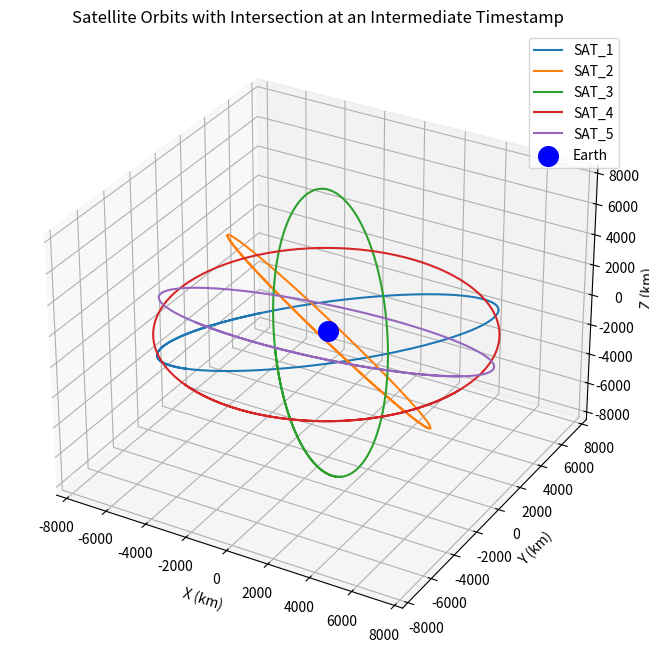

Source code (Python):
import numpy as np
import pandas as pd
import matplotlib.pyplot as plt
from datetime import datetime, timedelta, timezone
import random

# =============================================================================
# Basic Simulation Settings
# =============================================================================
mu = 398600.4418  # Earth's gravitational parameter in km^3/s^2
Re = 6378.0       # Earth's radius in km
duration = 8100   # Total duration in seconds (8100 sec = 270 intervals of 30 sec)
step = 30         # Time step in seconds
num_steps = duration // step  # 270 time steps
start_time = datetime.now(timezone.utc)
timestamps = [start_time + timedelta(seconds=i * step) for i in range(num_steps)]

# =============================================================================
# Function: Generate orbit from classical elements
# =============================================================================
def generate_orbit_from_elements(sat_id, a, e, inc, raan, argp, M0, timestamps):
    """
    Generate a time-series of ECI positions for one satellite given its orbital elements.
    a   : semimajor axis (km)
    e   : eccentricity
    inc : inclination (radians)
    raan: right ascension (radians)
    argp: argument of perigee (radians)
    M0  : initial mean anomaly (radians)
    """
    n = np.sqrt(mu / a**3)  # mean motion in rad/s
    data = []
    for t in timestamps:
        t_elapsed = (t - timestamps[0]).total_seconds()
        M = (M0 + n * t_elapsed) % (2*np.pi)
        # For nearly circular orbits, approximate true anomaly nu ~ M.
        # Otherwise, solve Kepler's equation (here we assume e is very small)
        nu = M
        r_val = a * (1 - e**2) / (1 + e * np.cos(nu))
        # Position in the perifocal frame
        r_pf = np.array([r_val * np.cos(nu), r_val * np.sin(nu), 0])
        # Rotation matrices with 3-1-3 rotation:
        R3_raan = np.array([
            [np.cos(raan), -np.sin(raan), 0],
            [np.sin(raan),  np.cos(raan), 0],
            [0, 0, 1]
        ])
        R1_inc = np.array([
            [1, 0, 0],
            [0, np.cos(inc), -np.sin(inc)],
            [0, np.sin(inc),  np.cos(inc)]
        ])
        R3_argp = np.array([
            [np.cos(argp), -np.sin(argp), 0],
            [np.sin(argp),  np.cos(argp), 0],
            [0, 0, 1]
        ])
        # Combined transformation matrix from perifocal to ECI
        Q = R3_raan.dot(R1_inc).dot(R3_argp)
        pos = Q.dot(r_pf)
        data.append({
            "timestamp": t,
            "sat_id": sat_id,
            "position_x": pos[0],
            "position_y": pos[1],
            "position_z": pos[2]
        })
    return data

# =============================================================================
# Generate orbits for SAT_1, SAT_2, SAT_3 as random circular LEOs
# =============================================================================
def random_circular(sat_id):
    altitude = random.uniform(200, 1200)  # altitude in km
    a = Re + altitude                   # semimajor axis in km
    e = 0.0                             # circular orbit
    inc = np.deg2rad(random.uniform(0, 90))
    raan = np.deg2rad(random.uniform(0, 360))
    argp = np.deg2rad(random.uniform(0, 360))
    M0 = np.deg2rad(random.uniform(0, 360))
    return generate_orbit_from_elements(sat_id, a, e, inc, raan, argp, M0, timestamps)

sat1_data = random_circular("SAT_1")
sat2_data = random_circular("SAT_2")
sat3_data = random_circular("SAT_3")

# =============================================================================
# Generate orbits for SAT_4 and SAT_5 with an intersection at an intermediate timestamp.
# We force both to have the same state at a chosen pivot time, without making the orbits coplanar.
# =============================================================================
# Choose common parameters for the shape:
altitude_45 = random.uniform(200, 1200)  # km altitude
a_common = Re + altitude_45
e_common = 0.01  # small eccentricity

# Choose a pivot index (not the first or last point)
pivot_idx = random.randint(1, num_steps - 2)
pivot_time = timestamps[pivot_idx]
delta_t = pivot_idx * step  # time offset in seconds from simulation start

# Compute the mean motion for the common orbit
n_common = np.sqrt(mu / a_common**3)

# To force an intersection at pivot time, choose M0 such that:
# M(pivot_time) = M0 + n_common*delta_t = 0 (mod 2π)
M0_intersection = (- n_common * delta_t) % (2*np.pi)

# For SAT_4, choose one set of orientation elements:
inc4 = 0.0    # equatorial
raan4 = 0.0
argp4 = 0.0
M04 = M0_intersection  # so that at pivot time the true anomaly is 0; position in perifocal frame is [r, 0, 0]
sat4_data = generate_orbit_from_elements("SAT_4", a_common, e_common, inc4, raan4, argp4, M04, timestamps)

# For SAT_5, choose a different set for a non-coplanar orbit:
inc5 = np.deg2rad(30)  # 30° inclination
raan5 = np.deg2rad(180)  # 180° RAAN
argp5 = np.deg2rad(180)  # 180° argument of perigee
M05 = M0_intersection  # same initial condition so they intersect at pivot time
sat5_data = generate_orbit_from_elements("SAT_5", a_common, e_common, inc5, raan5, argp5, M05, timestamps)

# =============================================================================
# Combine all satellite data into one DataFrame
# =============================================================================
all_data = sat1_data + sat2_data + sat3_data + sat4_data + sat5_data
df = pd.DataFrame(all_data)

# =============================================================================
# 3D Plotting using Matplotlib
# =============================================================================
fig = plt.figure(figsize=(10,8))
ax = fig.add_subplot(111, projection='3d')

for sat in sorted(df["sat_id"].unique()):
    sat_df = df[df["sat_id"] == sat]
    ax.plot(sat_df["position_x"], sat_df["position_y"], sat_df["position_z"], label=sat)

# Plot Earth as a blue dot at the origin for reference
ax.scatter(0, 0, 0, color='blue', s=200, label='Earth')

ax.set_xlabel("X (km)")
ax.set_ylabel("Y (km)")
ax.set_zlabel("Z (km)")
ax.set_title("Satellite Orbits with Intersection at an Intermediate Timestamp")
ax.legend()

plt.show()
